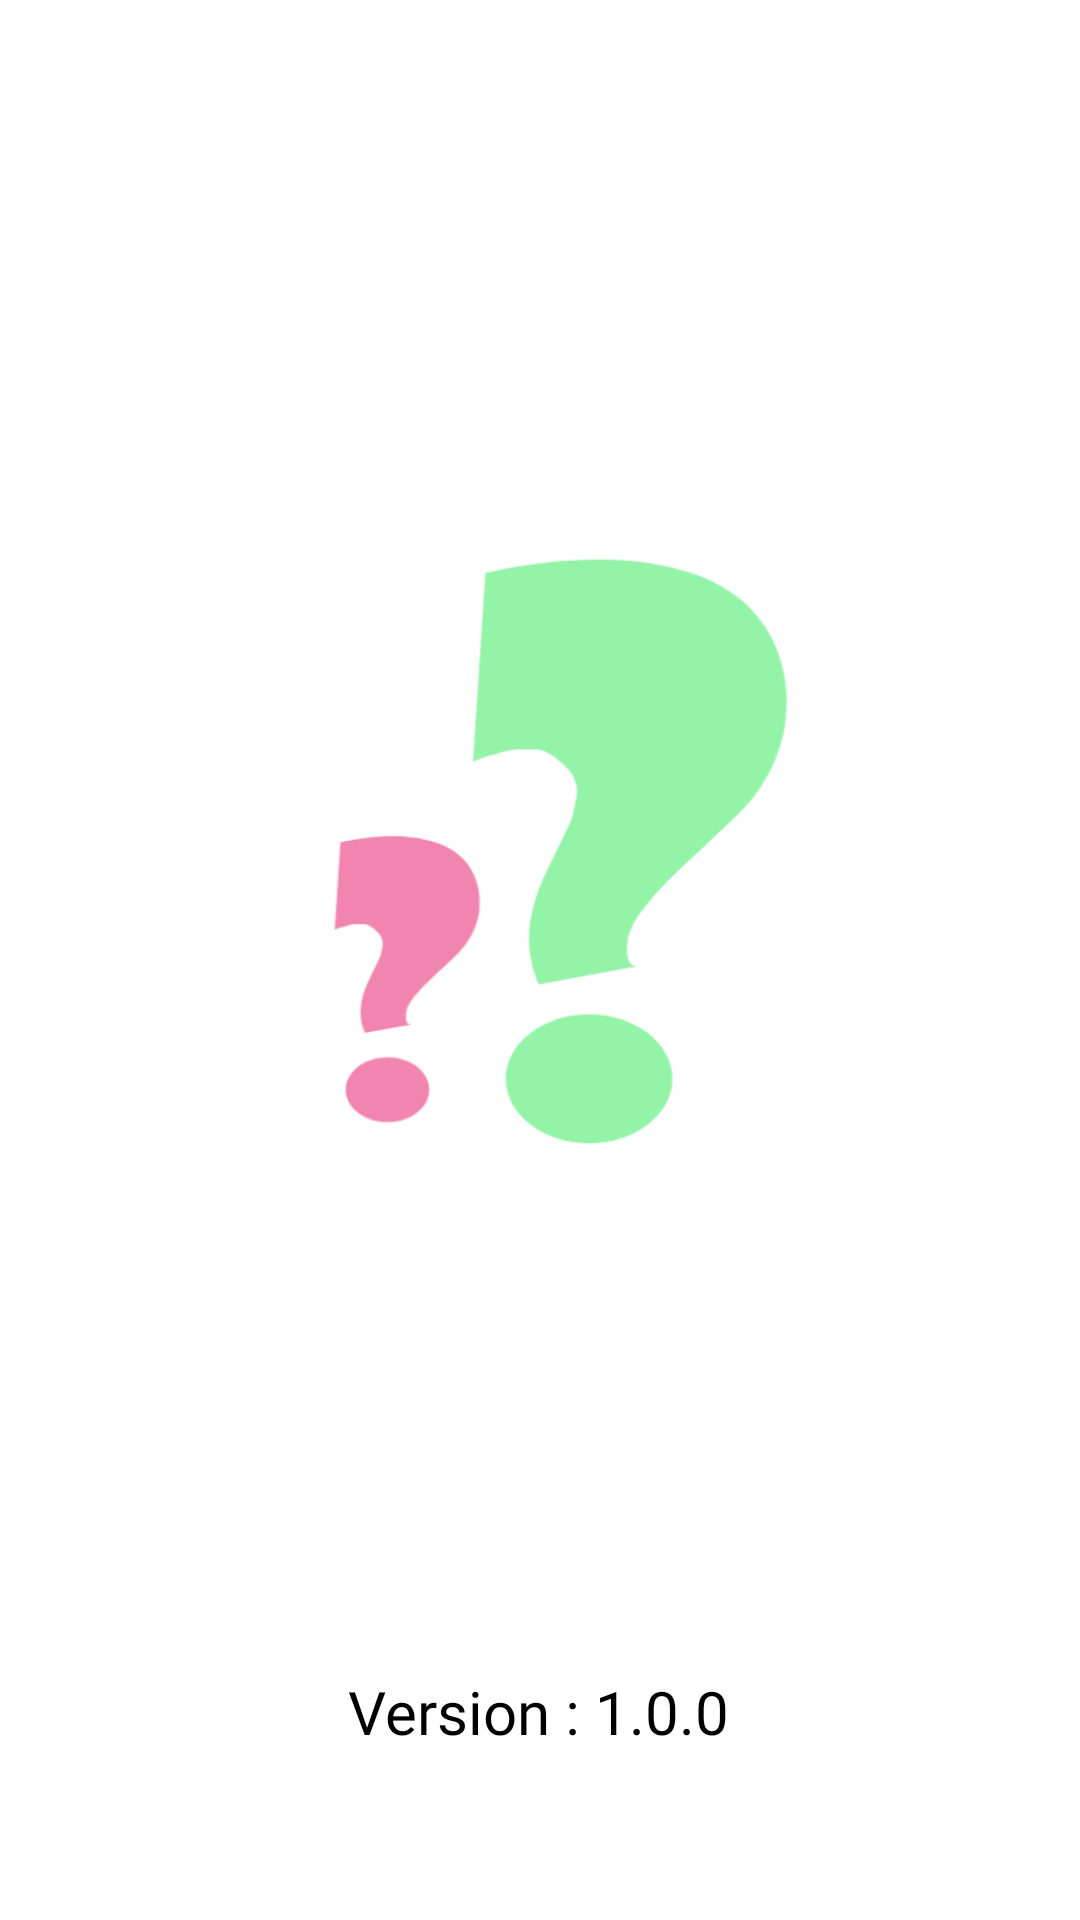

Produce the Android XML layout that renders to this screen, including the resource entries it uses.
<!-- AndroidManifest.xml: activity theme Theme.AppCompat.Light.NoActionBar -->
<!-- res/layout/activity_splash.xml -->
<?xml version="1.0" encoding="utf-8"?>
<androidx.constraintlayout.widget.ConstraintLayout
    xmlns:android="http://schemas.android.com/apk/res/android"
    xmlns:app="http://schemas.android.com/apk/res-auto"
    xmlns:tools="http://schemas.android.com/tools"
    android:layout_width="match_parent"
    android:background="@color/white"
    android:layout_height="match_parent"
    tools:context=".SplashActivity">

    <ImageView
        android:id="@+id/SplashImageView"
        android:layout_width="250dp"
        android:layout_height="250dp"
        app:layout_constraintBottom_toBottomOf="parent"
        app:layout_constraintEnd_toEndOf="parent"
        app:layout_constraintHorizontal_bias="0.498"
        app:layout_constraintStart_toStartOf="parent"
        app:layout_constraintTop_toTopOf="parent"
        app:layout_constraintVertical_bias="0.416"
        app:srcCompat="@drawable/splashicon" />

    <TextView
        android:id="@+id/SplashVersionView"
        android:layout_width="wrap_content"
        android:layout_height="wrap_content"
        android:layout_marginBottom="56dp"
        android:text="Version : 1.0.0"
        android:textColor="@color/black"
        android:fontFamily="@font/roboto_slab_bold"
        android:textSize="20sp"
        app:layout_constraintBottom_toBottomOf="parent"
        app:layout_constraintEnd_toEndOf="parent"
        app:layout_constraintHorizontal_bias="0.498"
        app:layout_constraintStart_toStartOf="parent" />
</androidx.constraintlayout.widget.ConstraintLayout>
<!-- resources referenced by this layout -->
<resources>
  <color name="black">#FF000000</color>
  <color name="white">#FFFFFFFF</color>
  <!-- drawable splashicon: jpeg bitmap (drawable, 39477 bytes) -->
</resources>
